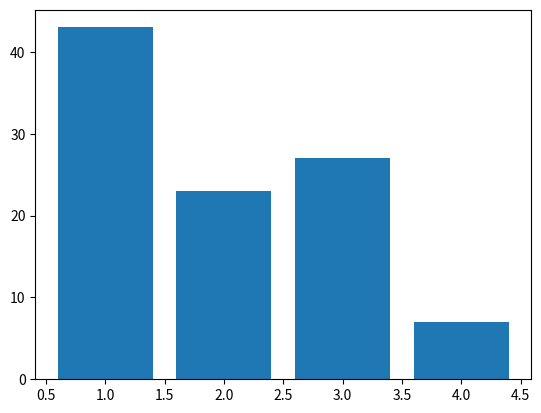

Here is the Python script that generated this plot:
"""
Ex 17.

Create the function plot that using the type, will plot the corresponding type of graph
"""

import numpy as np
import matplotlib.pyplot as plt

class Data_Plotter:
  type = ""
  X = np.array([])
  Y = np.array([])

  def __init__(self, type, x, y):
    self.type = type
    self.X = x
    self.Y = y
  
  def bar(self):
    plt.bar(self.X, self.Y)
  
  def hist(self):
    plt.hist(self.Y)
  
  def pie(self):
    plt.pie(self.Y)
  
  def line(self):
    plt.plot(self.X,self.Y)
  
  def plot(self):
    if(self.type.lower()== "bar"):
      self.bar()
    elif(self.type.lower()== "line"):
      self.line()
    elif(self.type.lower()== "pie"):
      self.pie()
    else:
      self.hist()
    

dp1 = Data_Plotter("Bar", [1,2,3,4], [43,23,27,7])
dp1.plot()